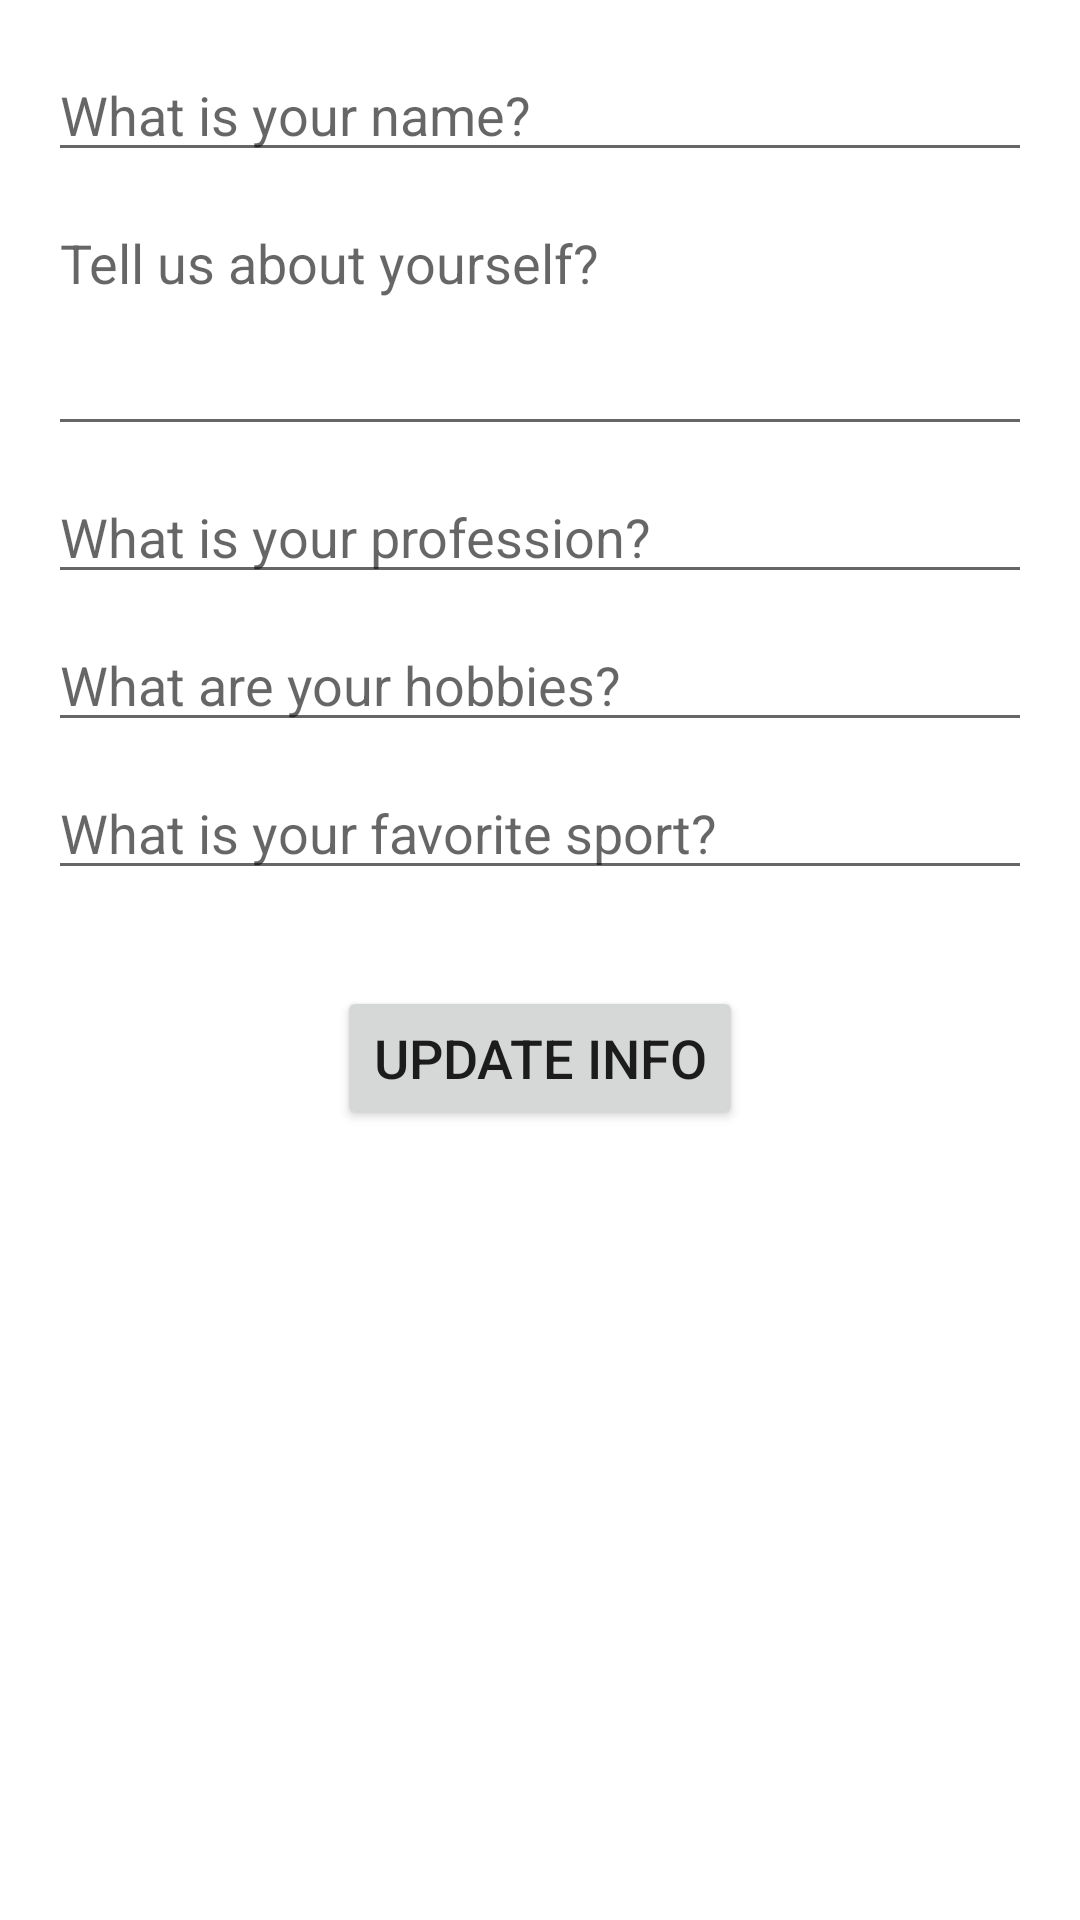

Produce the Android XML layout that renders to this screen, including the resource entries it uses.
<!-- AndroidManifest.xml: application theme Theme.MyInstagramClone -->
<!-- res/layout/fragment_profile.xml -->
<?xml version="1.0" encoding="utf-8"?>
<androidx.constraintlayout.widget.ConstraintLayout xmlns:android="http://schemas.android.com/apk/res/android"
    xmlns:app="http://schemas.android.com/apk/res-auto"
    xmlns:tools="http://schemas.android.com/tools"
    android:id="@+id/profileConstraintLayout"
    android:layout_width="match_parent"
    android:layout_height="match_parent"
    tools:context=".ProfileFragment">

    <EditText
        android:id="@+id/edtProfileName"
        android:layout_width="0dp"
        android:layout_height="wrap_content"
        android:layout_marginStart="16dp"
        android:layout_marginTop="16dp"
        android:layout_marginEnd="16dp"
        android:ems="10"
        android:hint="@string/what_is_your_name"
        android:inputType="textPersonName"
        app:layout_constraintEnd_toEndOf="parent"
        app:layout_constraintStart_toStartOf="parent"
        app:layout_constraintTop_toTopOf="parent" />

    <EditText
        android:id="@+id/edtBio"
        android:layout_width="0dp"
        android:layout_height="wrap_content"
        android:layout_marginStart="16dp"
        android:layout_marginTop="8dp"
        android:layout_marginEnd="16dp"
        android:ems="10"
        android:gravity="start|top"
        android:hint="@string/tell_us_about_your_self"
        android:inputType="textMultiLine"
        android:lines="3"
        app:layout_constraintEnd_toEndOf="parent"
        app:layout_constraintStart_toStartOf="parent"
        app:layout_constraintTop_toBottomOf="@+id/edtProfileName" />

    <EditText
        android:id="@+id/edtProfession"
        android:layout_width="0dp"
        android:layout_height="wrap_content"
        android:layout_marginStart="16dp"
        android:layout_marginTop="8dp"
        android:layout_marginEnd="16dp"
        android:ems="10"
        android:hint="@string/what_is_your_profession"
        android:inputType="textPersonName"
        app:layout_constraintEnd_toEndOf="parent"
        app:layout_constraintStart_toStartOf="parent"
        app:layout_constraintTop_toBottomOf="@+id/edtBio" />

    <EditText
        android:id="@+id/edtHobbies"
        android:layout_width="0dp"
        android:layout_height="wrap_content"
        android:layout_marginStart="16dp"
        android:layout_marginTop="8dp"
        android:layout_marginEnd="16dp"
        android:ems="10"
        android:gravity="start|top"
        android:hint="@string/what_are_your_hobbies"
        android:inputType="textMultiLine"
        app:layout_constraintEnd_toEndOf="parent"
        app:layout_constraintStart_toStartOf="parent"
        app:layout_constraintTop_toBottomOf="@+id/edtProfession" />

    <EditText
        android:id="@+id/edtSport"
        android:layout_width="0dp"
        android:layout_height="wrap_content"
        android:layout_marginStart="16dp"
        android:layout_marginTop="8dp"
        android:layout_marginEnd="16dp"
        android:ems="10"
        android:hint="@string/what_is_your_favorite_sport"
        android:inputType="textPersonName"
        app:layout_constraintEnd_toEndOf="parent"
        app:layout_constraintStart_toStartOf="parent"
        app:layout_constraintTop_toBottomOf="@+id/edtHobbies" />

    <Button
        android:id="@+id/btnUpdate"
        android:layout_width="wrap_content"
        android:layout_height="wrap_content"
        android:layout_marginStart="16dp"
        android:layout_marginTop="32dp"
        android:layout_marginEnd="16dp"
        android:text="@string/update_info"
        android:textSize="18sp"
        app:layout_constraintEnd_toEndOf="parent"
        app:layout_constraintStart_toStartOf="parent"
        app:layout_constraintTop_toBottomOf="@+id/edtSport" />
</androidx.constraintlayout.widget.ConstraintLayout>
<!-- resources referenced by this layout -->
<resources>
  <string name="tell_us_about_your_self">Tell us about yourself?</string>
  <string name="update_info">Update Info</string>
  <string name="what_are_your_hobbies">What are your hobbies?</string>
  <string name="what_is_your_favorite_sport">What is your favorite sport?</string>
  <string name="what_is_your_name">What is your name?</string>
  <string name="what_is_your_profession">What is your profession?</string>
  <style name="Theme.MyInstagramClone" parent="Theme.MaterialComponents.DayNight.DarkActionBar">
          
          <item name="colorPrimary">@color/purple_500</item>
          <item name="colorPrimaryVariant">@color/purple_700</item>
          <item name="colorOnPrimary">@color/white</item>
          
          <item name="colorSecondary">@color/teal_200</item>
          <item name="colorSecondaryVariant">@color/teal_700</item>
          <item name="colorOnSecondary">@color/black</item>
          
          <item name="android:statusBarColor" tools:targetApi="l">?attr/colorPrimaryVariant</item>
          
          <item name="windowActionBar">false</item>
          <item name="windowNoTitle">true</item>
  
      </style>
  <!-- not gathered from this repository: default colours our renderer supplied (Android Studio template values) -->
  <color name="purple_500">#FF6200EE</color>
  <color name="purple_700">#FF3700B3</color>
  <color name="teal_200">#FF03DAC5</color>
  <color name="teal_700">#FF018786</color>
  <color name="black">#FF000000</color>
  <color name="white">#FFFFFFFF</color>
</resources>
